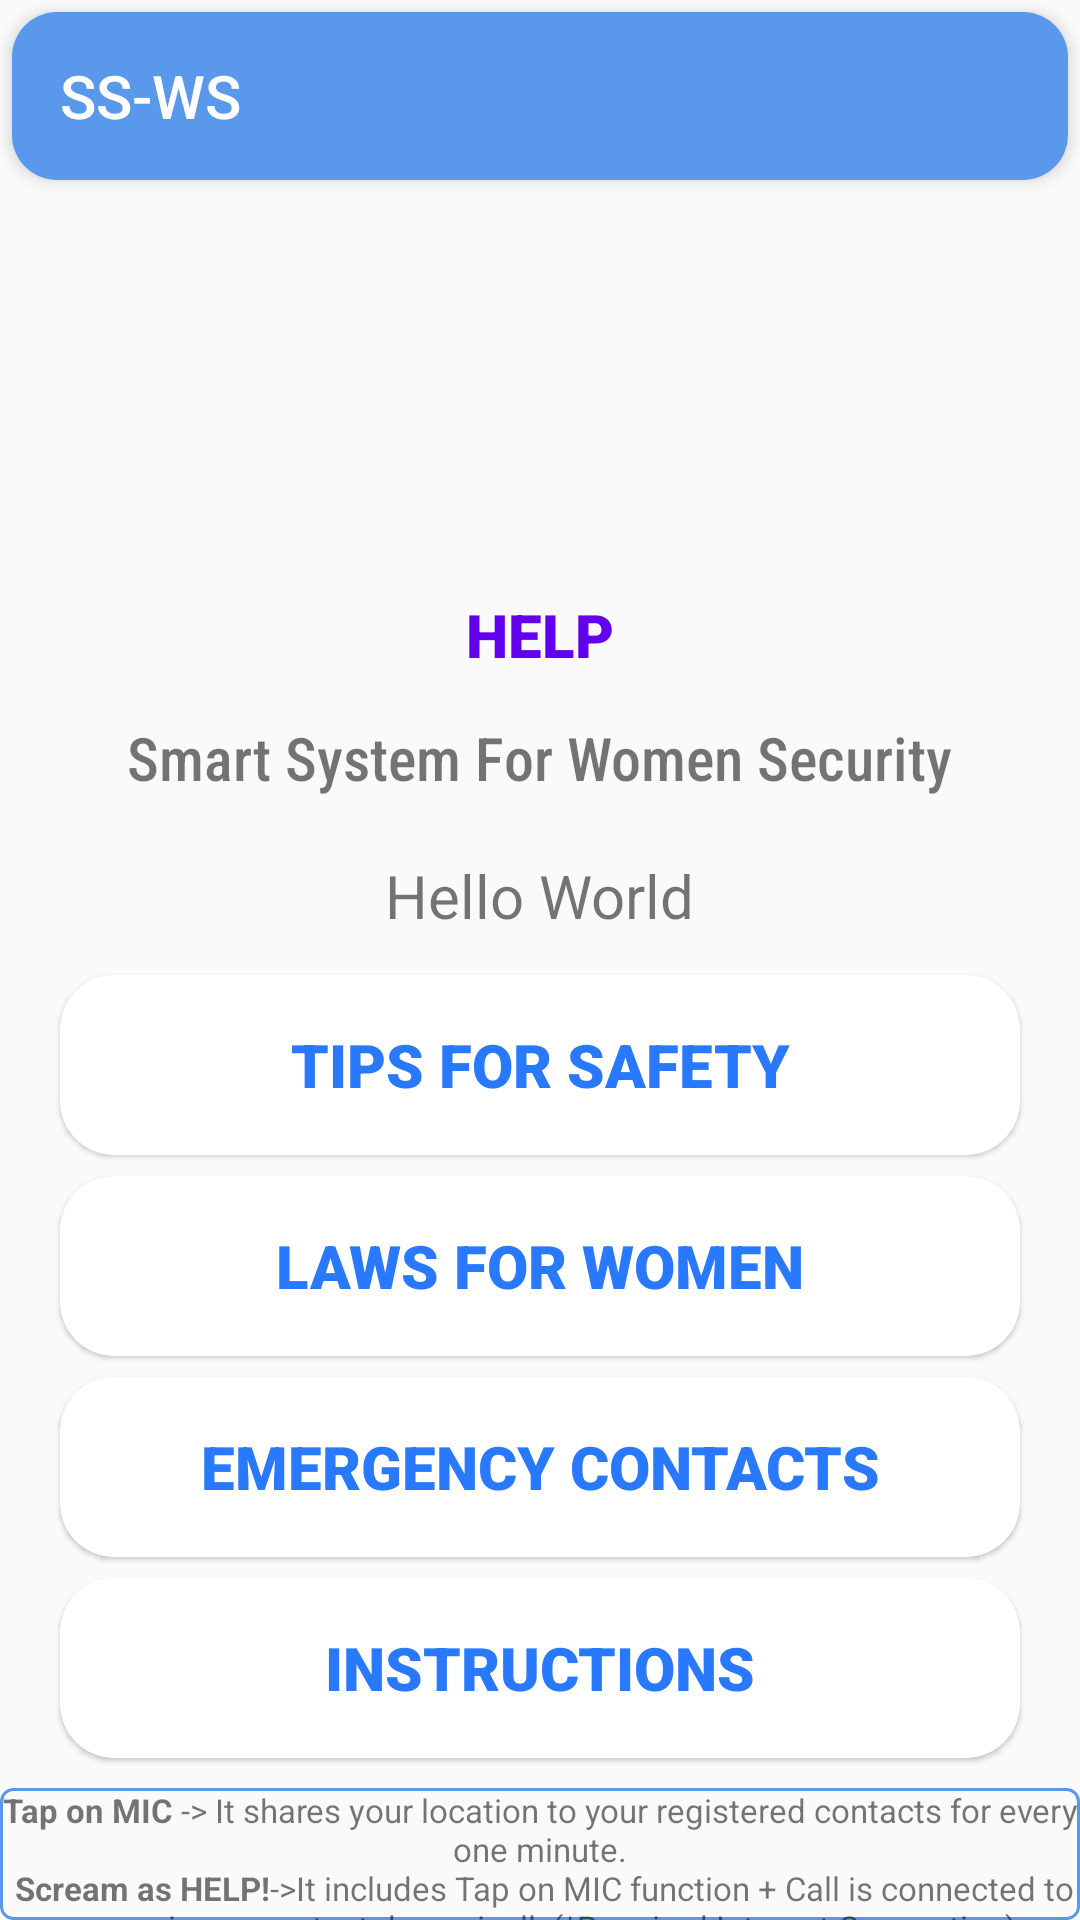

The Android layout XML behind this screen, and the referenced resources:
<!-- AndroidManifest.xml: activity theme My_theme -->
<!-- res/layout/activity_main.xml -->
<?xml version="1.0" encoding="utf-8"?>
<androidx.drawerlayout.widget.DrawerLayout xmlns:android="http://schemas.android.com/apk/res/android"
    xmlns:app="http://schemas.android.com/apk/res-auto"
    xmlns:tools="http://schemas.android.com/tools"
    android:layout_width="match_parent"
    android:id="@+id/drawerLayout"
    android:layout_height="match_parent"
    android:fitsSystemWindows="true"
    tools:context=".MainActivity">

<LinearLayout
    android:orientation="vertical"
    android:layout_width="match_parent"
    android:layout_height="wrap_content"
    >
    <androidx.appcompat.widget.Toolbar
        android:layout_width="match_parent"
        android:layout_height="?attr/actionBarSize"
        android:id="@+id/toolbar"
        app:title="SS-WS"
        app:titleTextColor="@color/white"
        android:elevation="3dp"
        android:background="@drawable/toolbar_style"
        android:layout_margin="4dp"
        />
    <ImageView
        android:id="@+id/imageView"
        android:layout_width="126dp"
        android:layout_height="127dp"
        android:contentDescription="@string/speak"
        android:layout_gravity="center"
        app:srcCompat="@drawable/ic_mic" />

    <TextView
        android:id="@+id/textView"
        android:layout_width="wrap_content"
        android:layout_height="wrap_content"
        android:textColor="@color/primary"
        android:padding="7dp"
        android:layout_gravity="center"
        android:text="@string/help"
        android:textStyle="bold"
        android:fontFamily="sans-serif-black"
        android:textSize="20sp"
        />
    <TextView
        android:id="@+id/textView2"
        android:layout_width="wrap_content"
        android:layout_height="wrap_content"
        android:fontFamily="sans-serif-condensed-medium"
        android:layout_gravity="center"
        android:padding="7dp"
        android:text="@string/smart_system_for_women_security"
        android:textSize="20sp"
        />
    <TextView
        android:id="@+id/responseText"
        android:layout_width="wrap_content"
        android:layout_gravity="center"
        android:layout_height="wrap_content"
        android:padding="7dp"
        android:layout_marginTop="5dp"
        android:text="@string/hello_world"
        android:textSize="20sp"

        />
    <androidx.cardview.widget.CardView
        android:id="@+id/cdProfile"
        android:layout_width="320dp"
        app:cardCornerRadius="18dp"
        app:cardElevation="1dp"
        app:cardMaxElevation="1.2dp"
        android:layout_height="60dp"
        android:layout_marginTop="6dp"
        android:layout_gravity="center">

        <TextView
            android:id="@+id/tvTips"
            android:layout_width="match_parent"
            android:layout_height="match_parent"
            android:layout_gravity="center"
            android:fontFamily="sans-serif-black"
            android:textColor="#2979ff"
            android:gravity="center"
            android:text="@string/tips_for_safety"
            android:textSize="20sp" />
    </androidx.cardview.widget.CardView>
    <androidx.cardview.widget.CardView
        android:id="@+id/cdAdd"
        android:layout_width="320dp"
        app:cardCornerRadius="18dp"
        app:cardElevation="1dp"
        app:cardMaxElevation="1.2dp"
        android:layout_marginTop="7dp"
        android:layout_height="60dp"
        android:layout_gravity="center">

        <TextView
            android:id="@+id/tvLaw"
            android:layout_width="match_parent"
            android:layout_height="match_parent"
            android:layout_gravity="center"
            android:fontFamily="sans-serif-black"
            android:textColor="#2979ff"
            android:gravity="center"
            android:text="@string/laws_for_women"
            android:textSize="20sp" />
    </androidx.cardview.widget.CardView>
    <androidx.cardview.widget.CardView
        android:id="@+id/cdPrecaution"
        android:layout_width="320dp"
        app:cardCornerRadius="18dp"
        android:layout_height="60dp"
        android:layout_marginTop="7dp"
        app:cardElevation="1dp"
        app:cardMaxElevation="1.2dp"
        android:layout_gravity="center">

        <TextView
            android:id="@+id/tvEmergency"
            android:layout_width="match_parent"
            android:layout_height="match_parent"
            android:layout_gravity="center"
            android:fontFamily="sans-serif-black"
            android:textColor="#2979ff"
            android:gravity="center"
            android:text="@string/emergency_contacts"
            android:textSize="20sp" />
    </androidx.cardview.widget.CardView>
    <androidx.cardview.widget.CardView
        android:id="@+id/About"
        android:layout_width="320dp"
        app:cardCornerRadius="18dp"
        android:layout_height="60dp"
        android:layout_marginTop="7dp"
        app:cardElevation="1dp"
        app:cardMaxElevation="1.2dp"
        android:layout_gravity="center">

        <TextView
            android:id="@+id/tvInstructions"
            android:layout_width="match_parent"
            android:layout_height="match_parent"
            android:layout_gravity="center"
            android:fontFamily="sans-serif-black"
            android:textColor="#2979ff"
            android:gravity="center"
            android:text="@string/instructions"
            android:textSize="20sp" />

    </androidx.cardview.widget.CardView>
    <TextView
        android:layout_width="320dp"
        android:layout_height="7dp"
        android:layout_gravity="center"/>
    <TextView
        android:layout_width="match_parent"
        android:layout_height="wrap_content"
        android:text="@string/main"
        android:layout_marginTop="3dp"
       android:background="@drawable/border"
        android:layout_gravity="center"
        android:textAlignment="center"
        android:textSize="11sp"
        android:gravity="center"/>
</LinearLayout>
    <com.google.android.material.navigation.NavigationView
        android:id="@+id/nav_view"
        android:layout_width="wrap_content"
        android:layout_height="match_parent"
        android:layout_gravity="start"
        app:headerLayout="@layout/header"
        app:menu="@menu/drawer_menu"
        >
    </com.google.android.material.navigation.NavigationView>

</androidx.drawerlayout.widget.DrawerLayout>
<!-- res/layout/header.xml (included above) -->
<?xml version="1.0" encoding="utf-8"?>
<LinearLayout xmlns:android="http://schemas.android.com/apk/res/android"
    android:layout_width="match_parent"
    android:layout_height="176dp"
    android:background="@color/colorAccent"
    android:gravity="bottom"
    android:orientation="vertical"
    android:padding="16dp"
    android:theme="@style/ThemeOverlay.AppCompat.Dark">

    <ImageView
        android:layout_width="wrap_content"
        android:layout_height="wrap_content"
        android:src="@mipmap/ic_launcher_round" />

    <TextView
        android:layout_width="wrap_content"
        android:layout_height="wrap_content"
        android:paddingTop="8dp"
        android:text="@string/ss_ws"
        android:textStyle="bold"
        android:textAppearance="@style/TextAppearance.AppCompat.Body1" />

    <TextView
        android:layout_width="wrap_content"
        android:layout_height="wrap_content"
        android:text="@string/smart" />

</LinearLayout>
<!-- resources referenced by this layout -->
<resources>
  <color name="colorAccent">#88b0e7</color>
  <color name="primary">#6200EE</color>
  <color name="white">#ffffff</color>
  <!-- drawable border (drawable) -->
  <?xml version="1.0" encoding="utf-8"?>
  <shape xmlns:android="http://schemas.android.com/apk/res/android" android:shape="rectangle" >
     <corners android:radius="4dp"></corners>
      <stroke android:width="1dip" android:color="@color/colorPrimary"/>
  </shape>
  <!-- drawable ic_mic (drawable) -->
  <vector android:height="24dp" android:tint="#0000FF"
      android:viewportHeight="24.0" android:viewportWidth="24.0"
      android:width="24dp" xmlns:android="http://schemas.android.com/apk/res/android">
      <path android:fillColor="#FF000000" android:pathData="M12,14c1.66,0 2.99,-1.34 2.99,-3L15,5c0,-1.66 -1.34,-3 -3,-3S9,3.34 9,5v6c0,1.66 1.34,3 3,3zM10.8,4.9c0,-0.66 0.54,-1.2 1.2,-1.2 0.66,0 1.2,0.54 1.2,1.2l-0.01,6.2c0,0.66 -0.53,1.2 -1.19,1.2 -0.66,0 -1.2,-0.54 -1.2,-1.2L10.8,4.9zM17.3,11c0,3 -2.54,5.1 -5.3,5.1S6.7,14 6.7,11L5,11c0,3.41 2.72,6.23 6,6.72L11,21h2v-3.28c3.28,-0.48 6,-3.3 6,-6.72h-1.7z"/>
  </vector>
  <!-- drawable toolbar_style (drawable-v24) -->
  <?xml version="1.0" encoding="utf-8"?>
  <shape
      xmlns:android="http://schemas.android.com/apk/res/android"
      android:shape="rectangle">
  <solid android:color="@color/colorPrimary"/>
      <corners android:radius="15dp"></corners>
  </shape>
  <!-- mipmap ic_launcher_round: png bitmap (mipmap-hdpi, 4412 bytes) -->
  <string name="emergency_contacts">EMERGENCY CONTACTS</string>
  <string name="hello_world">Hello World</string>
  <string name="help">HELP</string>
  <string name="instructions">INSTRUCTIONS</string>
  <string name="laws_for_women">LAWS FOR WOMEN</string>
  <string name="main"><b>Tap on MIC</b> -&gt; It shares your location to your registered contacts for every one minute.\n <b>Scream as HELP!</b>-&gt;It includes Tap on MIC function + Call is connected to your primary contact dynamically(*Required Internet Connection)</string>
  <string name="smart">Smart System for Women Security</string>
  <string name="smart_system_for_women_security">Smart System For Women Security</string>
  <string name="speak">speak</string>
  <string name="ss_ws">SS-WS</string>
  <string name="tips_for_safety">TIPS FOR SAFETY</string>
  <style name="My_theme" parent="Theme.AppCompat.Light.NoActionBar">
          <item name="windowNoTitle">true</item>
          <item name="windowActionBar">false</item>
          <item name="colorPrimaryDark">@color/colorPrimaryDark</item>
          <item name="colorPrimary">@color/colorPrimary</item>
          <item name="drawerArrowStyle">@style/DrawerColor</item>
      </style>
  <color name="colorPrimary">#5a98ec</color>
  <color name="colorPrimaryDark">#457dca</color>
  <style name="DrawerColor" parent="Widget.AppCompat.DrawerArrowToggle">
          <item name="color">@color/white</item>
      </style>
</resources>
